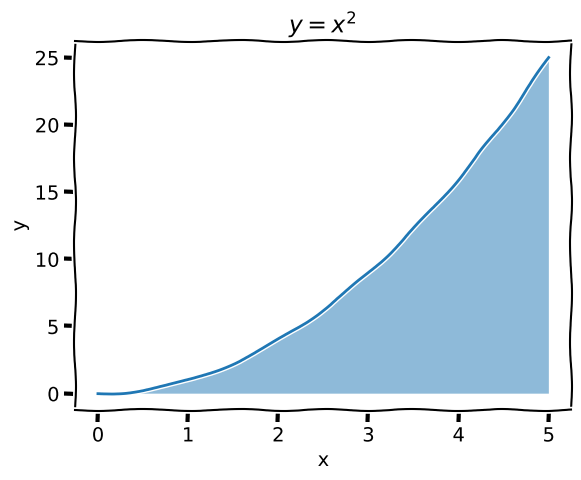
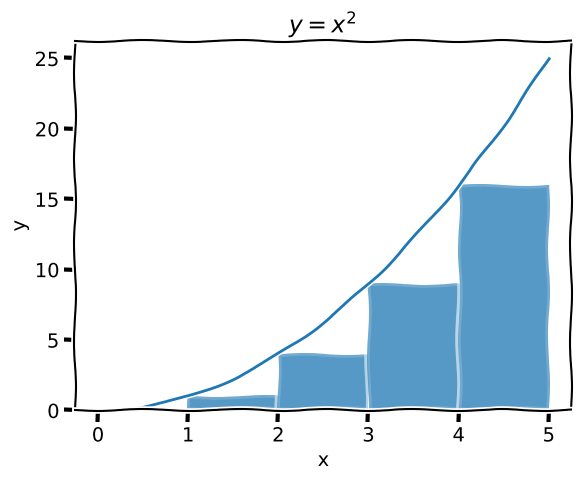
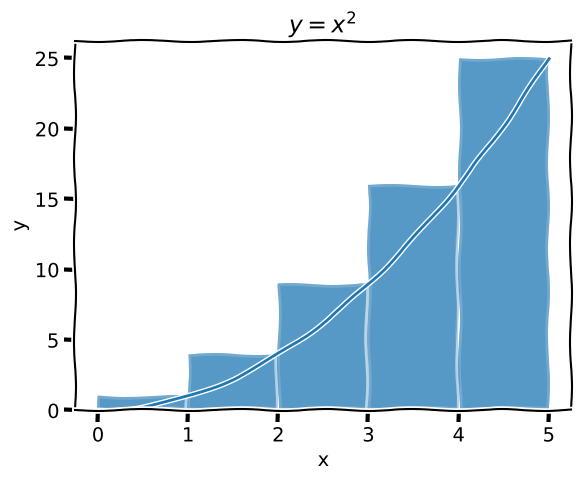
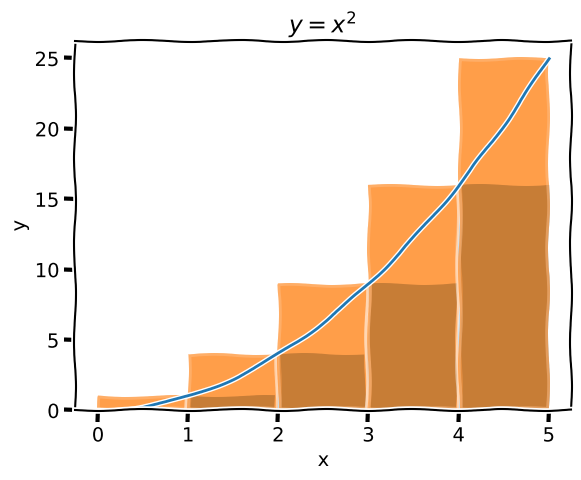

The matplotlib source for these figures, in order:
import numpy as np
import matplotlib.pyplot as plt
import operator
%matplotlib inline

plt.xkcd();

# Define the function
def f(x):
    return x**2
# Define the limits
a, b = 0, 5
# Drawing the curve
tx = np.linspace(a,b,100)
ty = f(tx)
# Figure and axes
fig, ax = plt.subplots()
ax.plot(tx,ty)
ax.fill_between(tx,ty,alpha=0.5)
ax.set_xlabel("x")
ax.set_ylabel("y")
ax.set_title("$y=x^2$");

# Number of rectangles
n = 5
# width of rectangles
h = (b-a)/n
# x-coords for rectangles
xs = np.linspace(a,b-h,n)
# find y at left of rectangle
ys = f(xs)
# Figure and axes
fig, ax = plt.subplots()
ax.set_xlabel("x")
ax.set_ylabel("y")
ax.set_title("$y=x^2$");
ax.bar(xs,ys,h,align='edge',alpha=0.5)
# For drawing the curve
tx = np.linspace(a,b,100)
ty = f(tx)
ax.plot(tx,ty);

print("{} x-coordinates, between {} and {}".format(n, a, b))
print(xs)
print("{} rectangles of width {}".format(n,h))
rs = [h*y for y in ys]
print("with heights")
print(rs,"=", sum(rs))

n = 5
# width of rectangles
h = (b-a)/n
# x-coords
xs = np.linspace(a,b-h,n)
# find y at **right** of rectangle
ys = f(xs+h)
# Figure and axes
fig, ax = plt.subplots()
ax.set_xlabel("x")
ax.set_ylabel("y")
ax.set_title("$y=x^2$");
ax.bar(xs,ys,h,align='edge',alpha=0.5)
# For drawing the curve
tx = np.linspace(a,b,100)
ty = f(tx)
ax.plot(tx,ty);

print("{} x-coordinates, between {} and {}".format(n, a, b))
print(xs)
print("{} rectangles of width {}".format(n,h))
print("with heights")
rs = [h*y for y in ys]
print(rs,"=", sum(rs))

# Number of rectangles
n = 5
# Define the limits
a, b = 0, 5
# width of rectangles
h = (b-a)/n
#print("Rectangles have width: {}".format(h))
# x-coords
xs = np.linspace(a,b-h,n)
#print("Left x-coordinates",xs)
# find y at **left** of rectangle
lys = f(xs)
# find y at **right** of rectangle
rys = f(xs+h)
# Figure and axes
fig, ax = plt.subplots()
ax.set_xlabel("x")
ax.set_ylabel("y")
ax.set_title("$y=x^2$");
ax.bar(xs,lys,h,align='edge');
ax.bar(xs,rys,h,align='edge',alpha=0.5)
# For drawing the curve
tx = np.linspace(a,b,100)
ty = f(tx)
ax.plot(tx,ty);

# left areas
lrs = [h*y for y in lys]
# right areas
rrs = [h*y for y in rys]
print("Underestimate",sum(lrs))
print("Overestimate",sum(rrs))